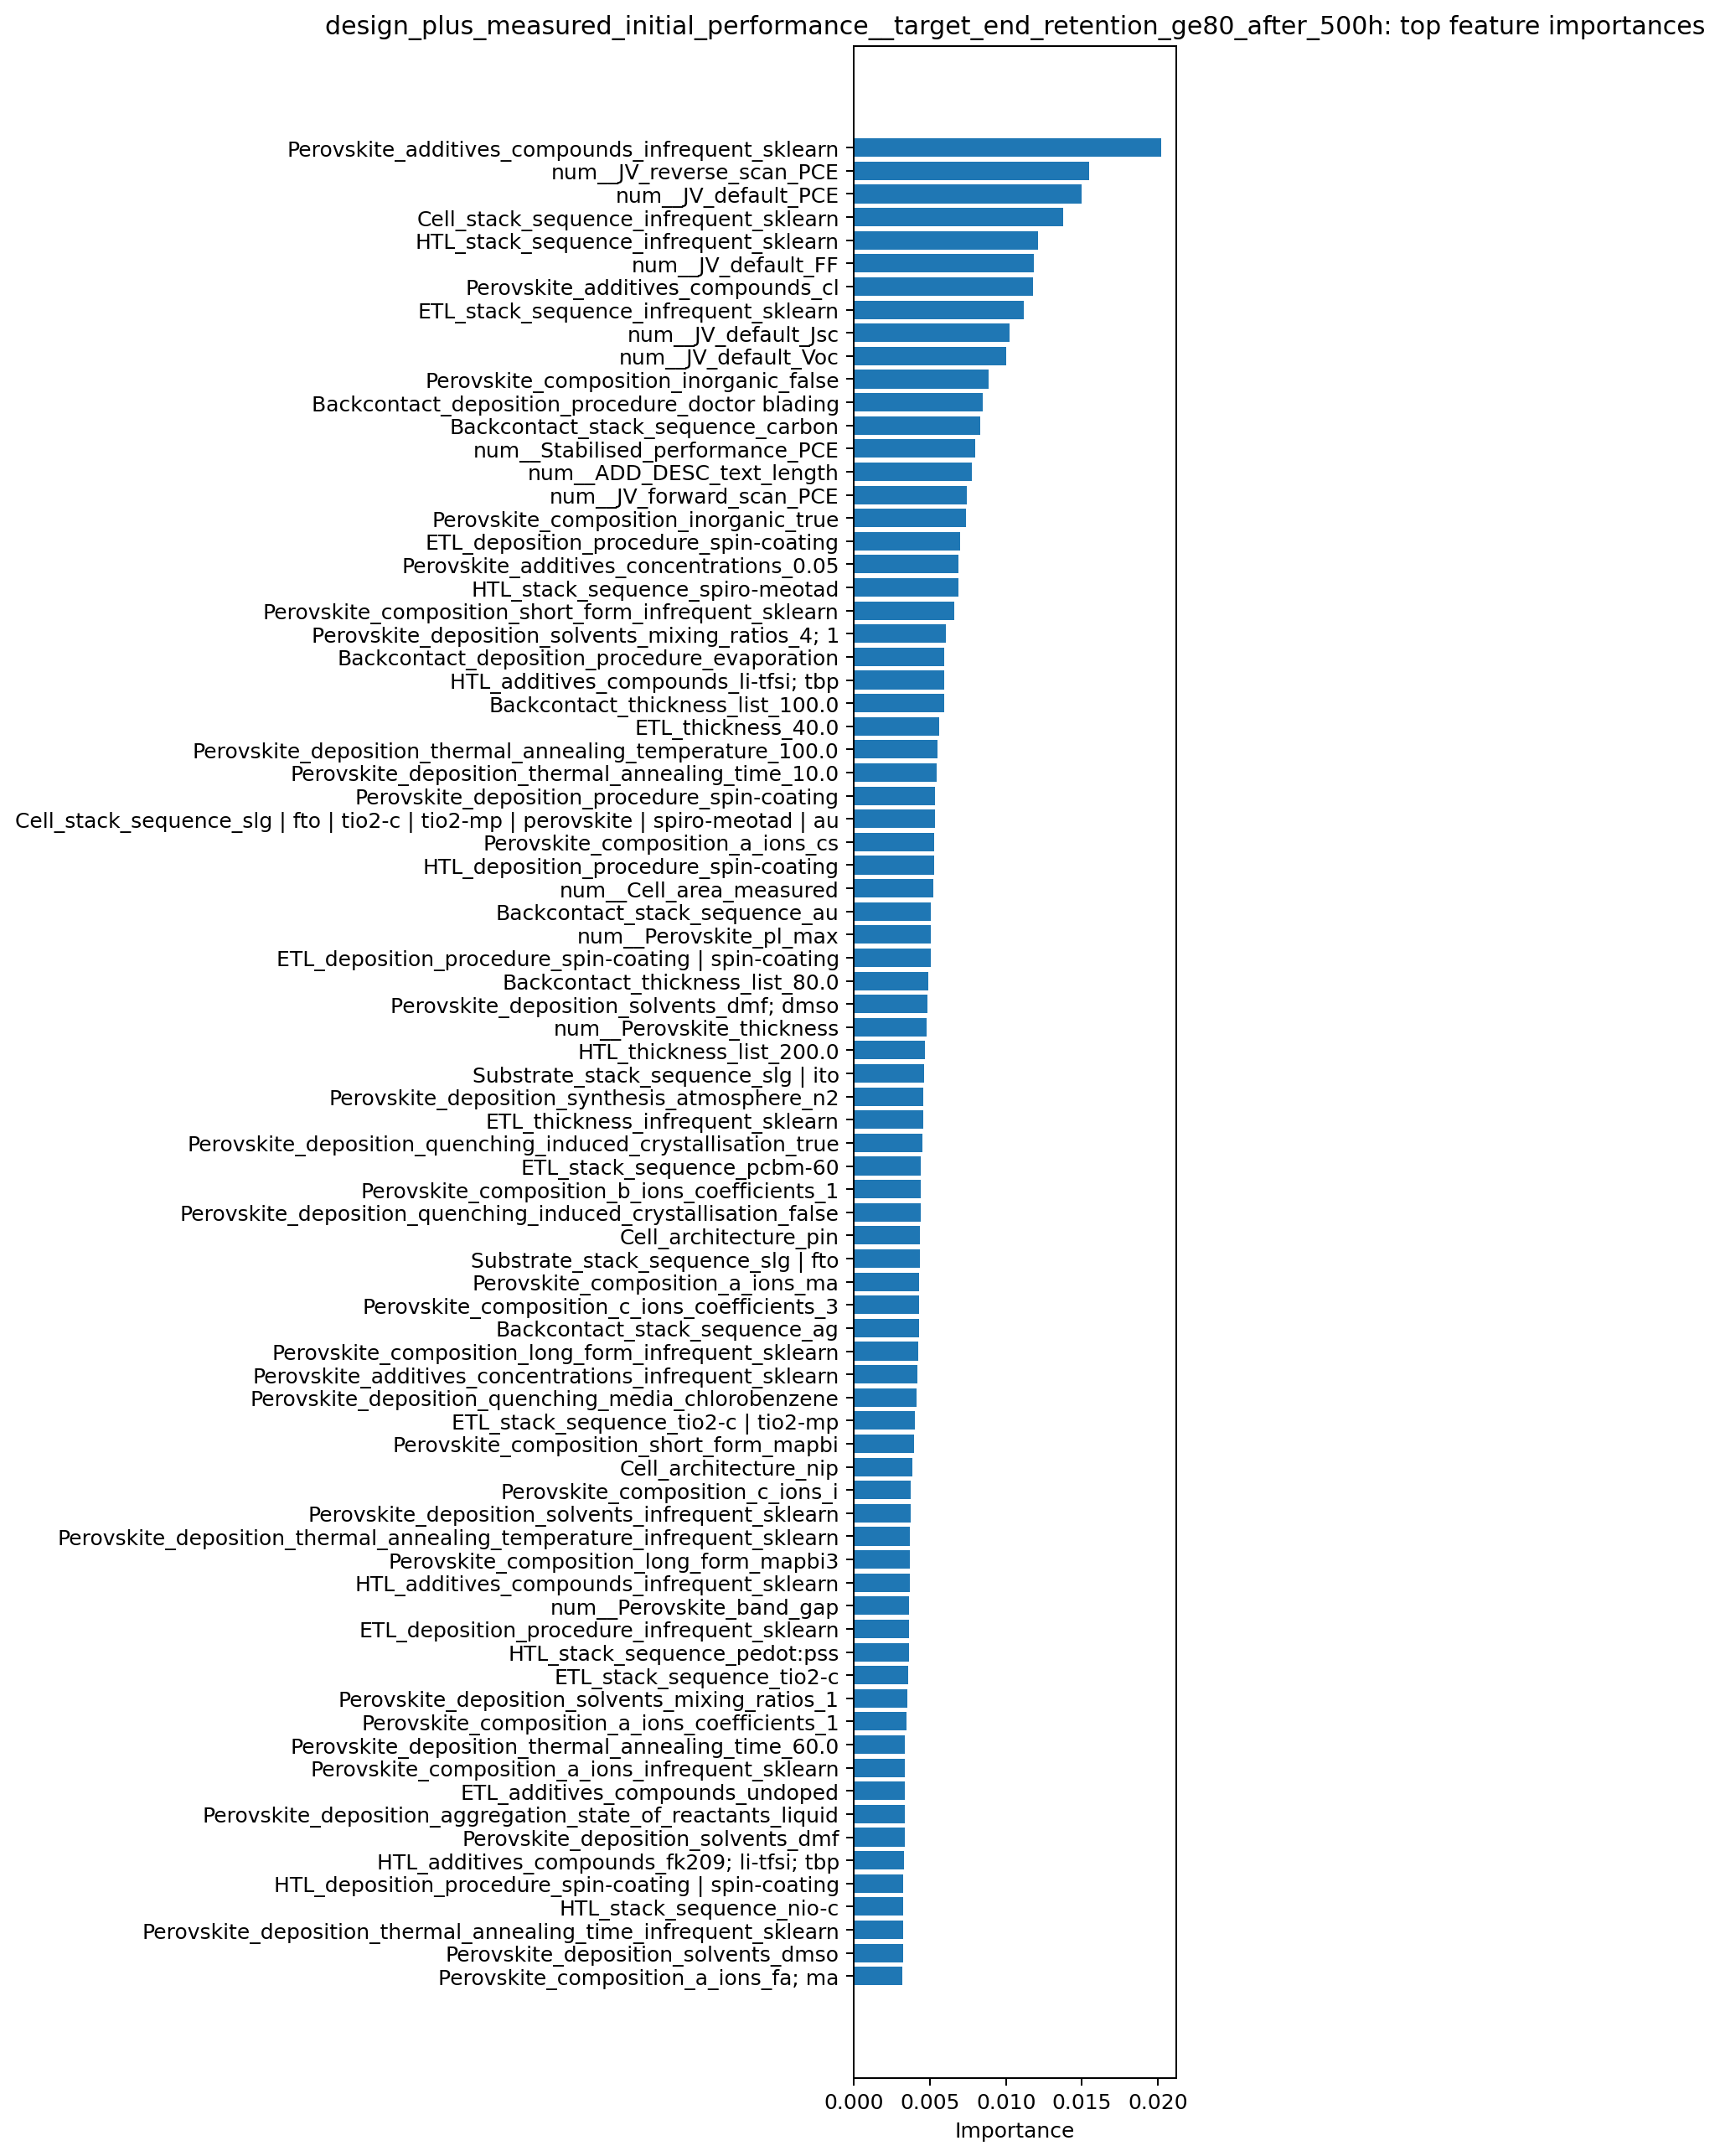

The file beside this chart, header and first rows:
feature, importance
Perovskite_additives_compounds_infrequen…, 0.02019
num__JV_reverse_scan_PCE, 0.01549
num__JV_default_PCE, 0.01496
Cell_stack_sequence_infrequent_sklearn, 0.01378
HTL_stack_sequence_infrequent_sklearn, 0.01209
num__JV_default_FF, 0.01181
Perovskite_additives_compounds_cl, 0.01179
ETL_stack_sequence_infrequent_sklearn, 0.01117
num__JV_default_Jsc, 0.01025
num__JV_default_Voc, 0.01003
Perovskite_composition_inorganic_false, 0.008879
Backcontact_deposition_procedure_doctor …, 0.008494
Backcontact_stack_sequence_carbon, 0.008334
num__Stabilised_performance_PCE, 0.007961
num__ADD_DESC_text_length, 0.007754
num__JV_forward_scan_PCE, 0.007412
Perovskite_composition_inorganic_true, 0.007366
ETL_deposition_procedure_spin-coating, 0.007002
Perovskite_additives_concentrations_0.05, 0.006889
HTL_stack_sequence_spiro-meotad, 0.006852
Perovskite_composition_short_form_infreq…, 0.0066
Perovskite_deposition_solvents_mixing_ra…, 0.006062
Backcontact_deposition_procedure_evapora…, 0.00596
HTL_additives_compounds_li-tfsi; tbp, 0.00594
Backcontact_thickness_list_100.0, 0.005914
ETL_thickness_40.0, 0.005631
Perovskite_deposition_thermal_annealing_…, 0.005472
Perovskite_deposition_thermal_annealing_…, 0.005417
Perovskite_deposition_procedure_spin-coa…, 0.005326
Cell_stack_sequence_slg | fto | tio2-c |…, 0.005314
Perovskite_composition_a_ions_cs, 0.005257
HTL_deposition_procedure_spin-coating, 0.005249
num__Cell_area_measured, 0.005239
Backcontact_stack_sequence_au, 0.005067
num__Perovskite_pl_max, 0.005055
ETL_deposition_procedure_spin-coating | …, 0.005047
Backcontact_thickness_list_80.0, 0.004902
Perovskite_deposition_solvents_dmf; dmso, 0.004836
num__Perovskite_thickness, 0.00479
HTL_thickness_list_200.0, 0.004679
Substrate_stack_sequence_slg | ito, 0.0046
Perovskite_deposition_synthesis_atmosphe…, 0.004556
ETL_thickness_infrequent_sklearn, 0.004538
Perovskite_deposition_quenching_induced_…, 0.004496
ETL_stack_sequence_pcbm-60, 0.004421
Perovskite_composition_b_ions_coefficien…, 0.004411
Perovskite_deposition_quenching_induced_…, 0.004407
Cell_architecture_pin, 0.004358
Substrate_stack_sequence_slg | fto, 0.004356
Perovskite_composition_a_ions_ma, 0.00431
Perovskite_composition_c_ions_coefficien…, 0.004283
Backcontact_stack_sequence_ag, 0.004273
Perovskite_composition_long_form_infrequ…, 0.004213
Perovskite_additives_concentrations_infr…, 0.004167
Perovskite_deposition_quenching_media_ch…, 0.004133
ETL_stack_sequence_tio2-c | tio2-mp, 0.004016
Perovskite_composition_short_form_mapbi, 0.003981
Cell_architecture_nip, 0.003848
Perovskite_composition_c_ions_i, 0.00375
Perovskite_deposition_solvents_infrequen…, 0.003748
... 1,370 more rows
